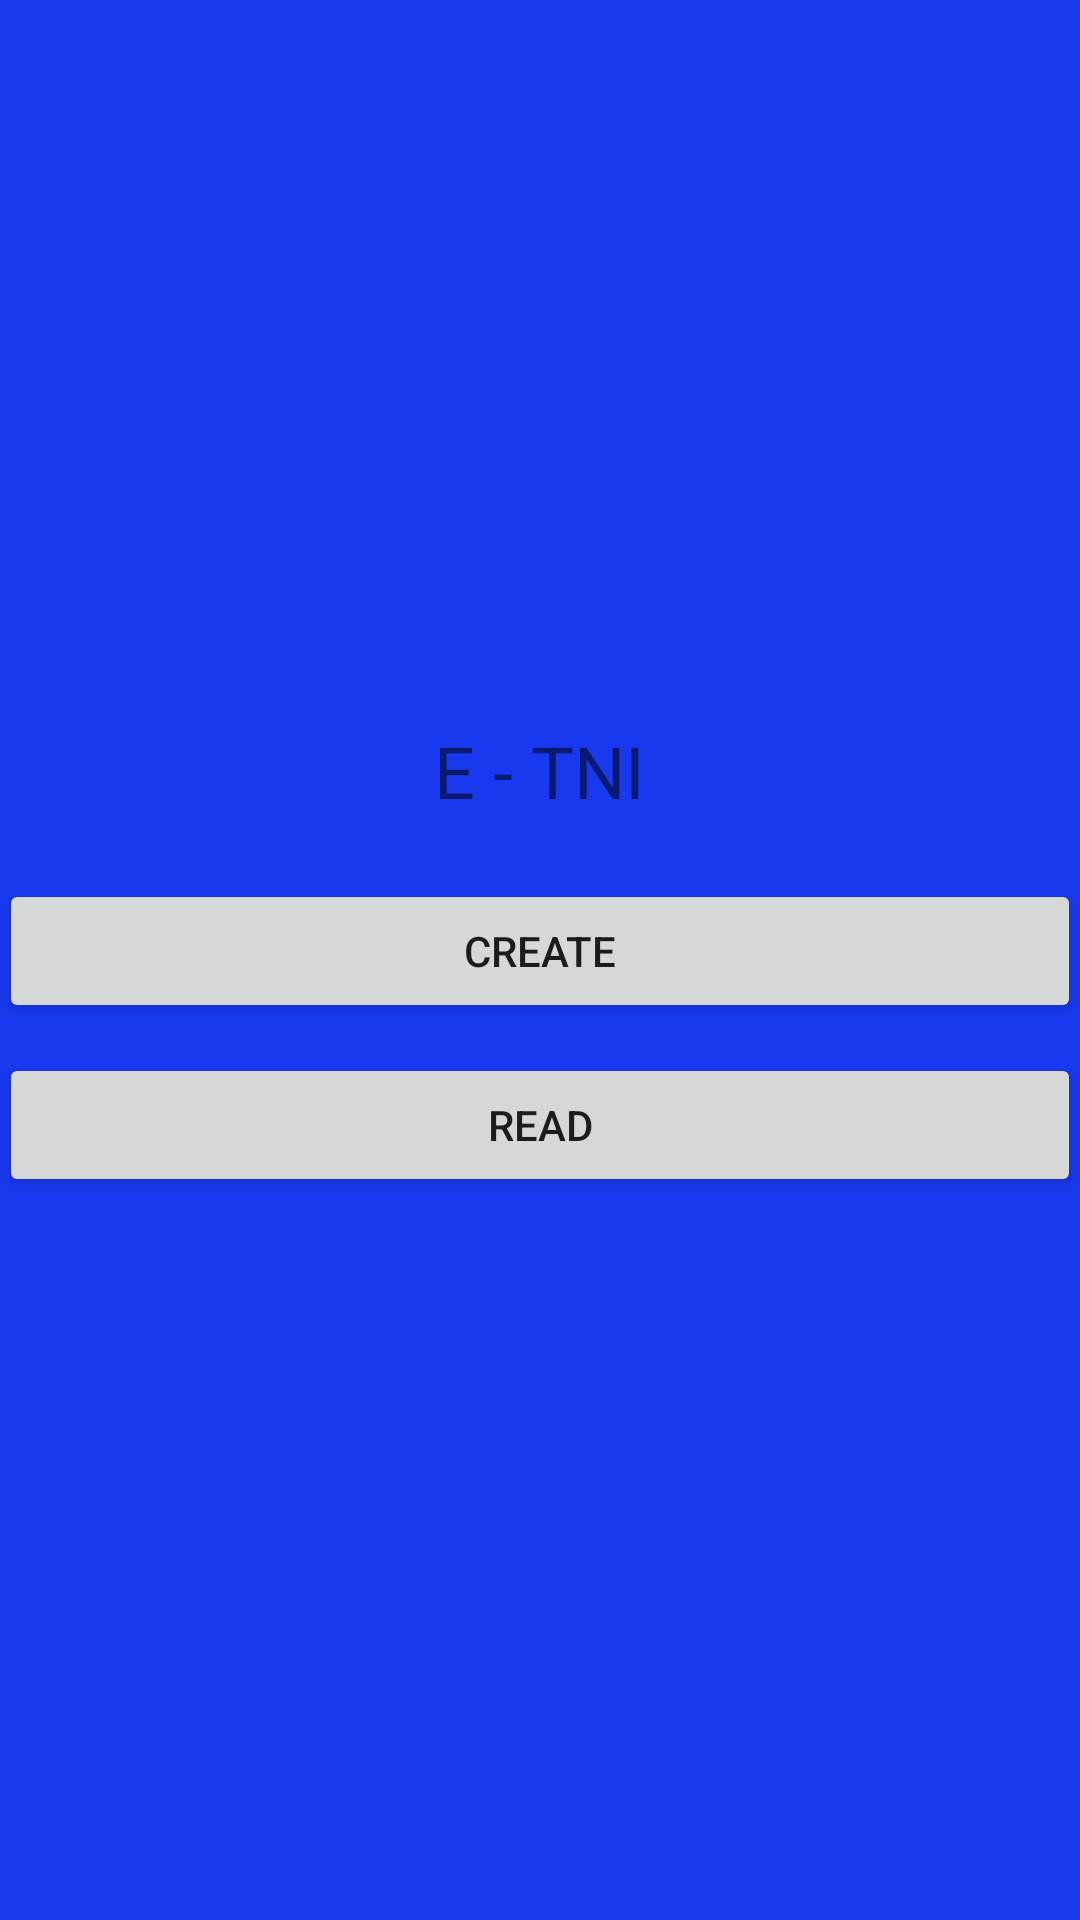

Reconstruct the res/layout file that produces this screen, plus the resources it refers to.
<!-- AndroidManifest.xml: application theme Theme.Tugas7_1918124_rizkiaditya -->
<!-- res/layout/activity_main.xml -->
<?xml version="1.0" encoding="utf-8"?>
<LinearLayout
    xmlns:android="http://schemas.android.com/apk/res/android"
    android:orientation="vertical"
    xmlns:tools="http://schemas.android.com/tools"
    android:layout_width="match_parent"
    android:layout_height="match_parent"
    android:paddingBottom="@dimen/activity_vertical_margin"
    android:paddingLeft="@dimen/activity_horizontal_margin"
    android:paddingRight="@dimen/activity_horizontal_margin"
    android:paddingTop="@dimen/activity_vertical_margin"
    android:gravity="center"
    android:background="#1939EF"
    tools:context=".MainActivity">


    <TextView
        android:layout_width="wrap_content"
        android:layout_height="wrap_content"
        android:text="E - TNI"

        android:textSize="24sp" />

    <Button
        android:layout_width="match_parent"
        android:layout_height="wrap_content"
        android:text="create"
        android:onClick="create"
        android:layout_marginTop="20dp"/>

    <Button
        android:layout_width="match_parent"
        android:layout_height="wrap_content"
        android:text="read"
        android:onClick="read"
        android:layout_marginTop="10dp"/>

</LinearLayout>
<!-- resources referenced by this layout -->
<resources>
  <style name="Theme.Tugas7_1918124_rizkiaditya" parent="Theme.MaterialComponents.DayNight.DarkActionBar">
          
          <item name="colorPrimary">@color/purple_500</item>
          <item name="colorPrimaryVariant">@color/purple_700</item>
          <item name="colorOnPrimary">@color/white</item>
          
          <item name="colorSecondary">@color/teal_200</item>
          <item name="colorSecondaryVariant">@color/teal_700</item>
          <item name="colorOnSecondary">@color/black</item>
          
          <item name="android:statusBarColor" tools:targetApi="l">?attr/colorPrimaryVariant</item>
          
      </style>
  <!-- not gathered from this repository: default colours our renderer supplied (Android Studio template values) -->
  <color name="purple_500">#FF6200EE</color>
  <color name="purple_700">#FF3700B3</color>
  <color name="teal_200">#FF03DAC5</color>
  <color name="teal_700">#FF018786</color>
  <color name="black">#FF000000</color>
  <color name="white">#FFFFFFFF</color>
</resources>
